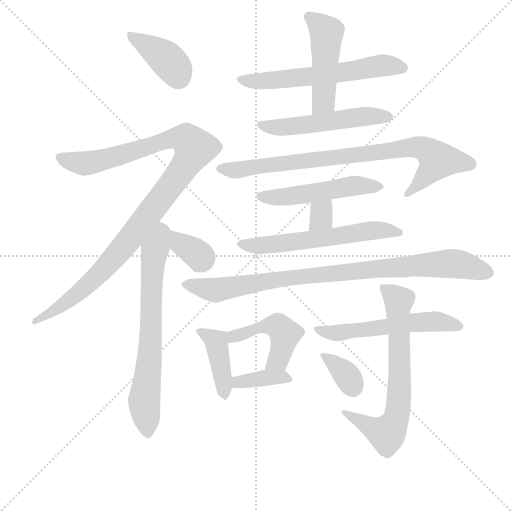
t = 0.00 s
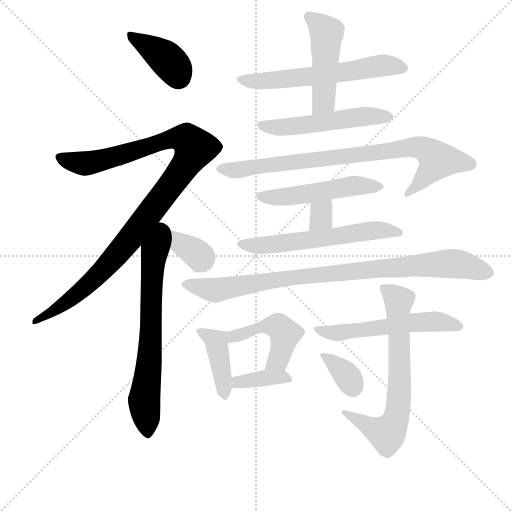
t = 2.58 s
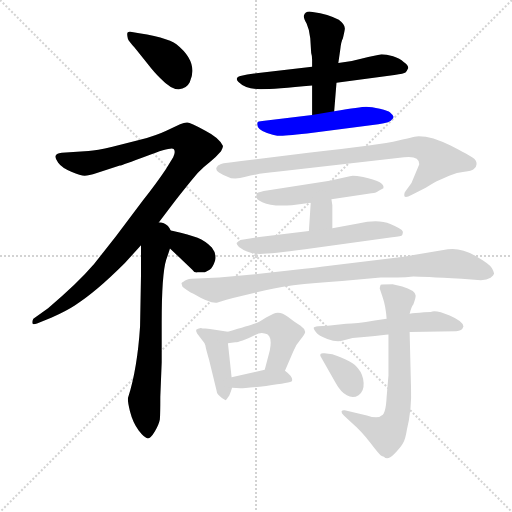
t = 5.16 s
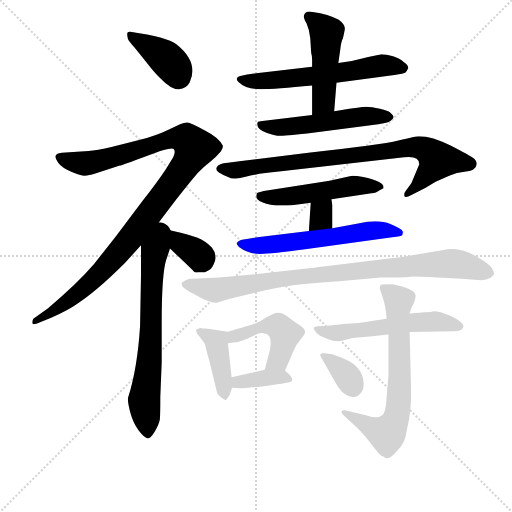
t = 7.73 s
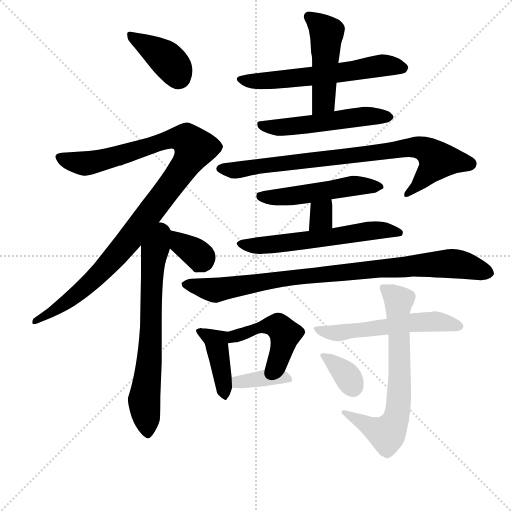
t = 10.31 s
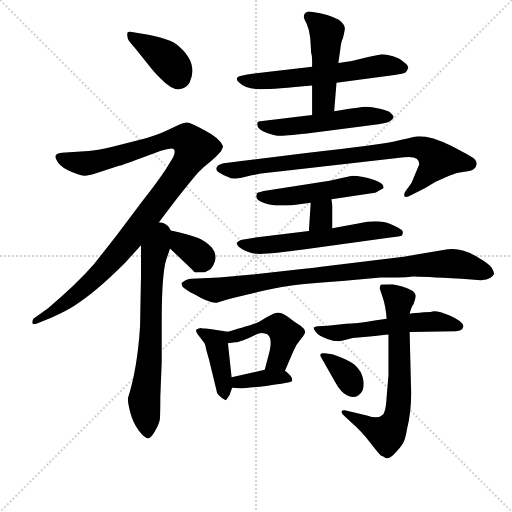
t = 12.89 s

The animated SVG that drew these frames (rendered in a browser with its animation timeline set to each time). Animation: 18 CSS @keyframes rules; one cycle of 12.89 s.

<svg version="1.1" viewBox="0 0 1024 1024" xmlns="http://www.w3.org/2000/svg">
  <g stroke="lightgray" stroke-dasharray="1,1" stroke-width="1" transform="scale(4, 4)">
    <line x1="0" y1="0" x2="256" y2="256"></line>
    <line x1="256" y1="0" x2="0" y2="256"></line>
    <line x1="128" y1="0" x2="128" y2="256"></line>
    <line x1="0" y1="128" x2="256" y2="128"></line>
  </g>
<g transform="scale(0.92, -0.92) translate(60, -900)">
   <style type="text/css">
    @keyframes keyframes0 {
      from {
       stroke: blue;
       stroke-dashoffset: 396;
       stroke-width: 128;
       }
       56% {
       animation-timing-function: step-end;
       stroke: blue;
       stroke-dashoffset: 0;
       stroke-width: 128;
       }
       to {
       stroke: black;
       stroke-width: 1024;
       }
       }
       #make-me-a-hanzi-animation-0 {
         animation: keyframes0 0.572266s both;
         animation-delay: 0.000000s;
         animation-timing-function: linear;
       }
    @keyframes keyframes1 {
      from {
       stroke: blue;
       stroke-dashoffset: 1084;
       stroke-width: 128;
       }
       78% {
       animation-timing-function: step-end;
       stroke: blue;
       stroke-dashoffset: 0;
       stroke-width: 128;
       }
       to {
       stroke: black;
       stroke-width: 1024;
       }
       }
       #make-me-a-hanzi-animation-1 {
         animation: keyframes1 1.132161s both;
         animation-delay: 0.572266s;
         animation-timing-function: linear;
       }
    @keyframes keyframes2 {
      from {
       stroke: blue;
       stroke-dashoffset: 698;
       stroke-width: 128;
       }
       69% {
       animation-timing-function: step-end;
       stroke: blue;
       stroke-dashoffset: 0;
       stroke-width: 128;
       }
       to {
       stroke: black;
       stroke-width: 1024;
       }
       }
       #make-me-a-hanzi-animation-2 {
         animation: keyframes2 0.818034s both;
         animation-delay: 1.704427s;
         animation-timing-function: linear;
       }
    @keyframes keyframes3 {
      from {
       stroke: blue;
       stroke-dashoffset: 376;
       stroke-width: 128;
       }
       55% {
       animation-timing-function: step-end;
       stroke: blue;
       stroke-dashoffset: 0;
       stroke-width: 128;
       }
       to {
       stroke: black;
       stroke-width: 1024;
       }
       }
       #make-me-a-hanzi-animation-3 {
         animation: keyframes3 0.555990s both;
         animation-delay: 2.522461s;
         animation-timing-function: linear;
       }
    @keyframes keyframes4 {
      from {
       stroke: blue;
       stroke-dashoffset: 608;
       stroke-width: 128;
       }
       66% {
       animation-timing-function: step-end;
       stroke: blue;
       stroke-dashoffset: 0;
       stroke-width: 128;
       }
       to {
       stroke: black;
       stroke-width: 1024;
       }
       }
       #make-me-a-hanzi-animation-4 {
         animation: keyframes4 0.744792s both;
         animation-delay: 3.078451s;
         animation-timing-function: linear;
       }
    @keyframes keyframes5 {
      from {
       stroke: blue;
       stroke-dashoffset: 488;
       stroke-width: 128;
       }
       61% {
       animation-timing-function: step-end;
       stroke: blue;
       stroke-dashoffset: 0;
       stroke-width: 128;
       }
       to {
       stroke: black;
       stroke-width: 1024;
       }
       }
       #make-me-a-hanzi-animation-5 {
         animation: keyframes5 0.647135s both;
         animation-delay: 3.823242s;
         animation-timing-function: linear;
       }
    @keyframes keyframes6 {
      from {
       stroke: blue;
       stroke-dashoffset: 542;
       stroke-width: 128;
       }
       64% {
       animation-timing-function: step-end;
       stroke: blue;
       stroke-dashoffset: 0;
       stroke-width: 128;
       }
       to {
       stroke: black;
       stroke-width: 1024;
       }
       }
       #make-me-a-hanzi-animation-6 {
         animation: keyframes6 0.691081s both;
         animation-delay: 4.470378s;
         animation-timing-function: linear;
       }
    @keyframes keyframes7 {
      from {
       stroke: blue;
       stroke-dashoffset: 839;
       stroke-width: 128;
       }
       73% {
       animation-timing-function: step-end;
       stroke: blue;
       stroke-dashoffset: 0;
       stroke-width: 128;
       }
       to {
       stroke: black;
       stroke-width: 1024;
       }
       }
       #make-me-a-hanzi-animation-7 {
         animation: keyframes7 0.932780s both;
         animation-delay: 5.161458s;
         animation-timing-function: linear;
       }
    @keyframes keyframes8 {
      from {
       stroke: blue;
       stroke-dashoffset: 519;
       stroke-width: 128;
       }
       63% {
       animation-timing-function: step-end;
       stroke: blue;
       stroke-dashoffset: 0;
       stroke-width: 128;
       }
       to {
       stroke: black;
       stroke-width: 1024;
       }
       }
       #make-me-a-hanzi-animation-8 {
         animation: keyframes8 0.672363s both;
         animation-delay: 6.094238s;
         animation-timing-function: linear;
       }
    @keyframes keyframes9 {
      from {
       stroke: blue;
       stroke-dashoffset: 324;
       stroke-width: 128;
       }
       51% {
       animation-timing-function: step-end;
       stroke: blue;
       stroke-dashoffset: 0;
       stroke-width: 128;
       }
       to {
       stroke: black;
       stroke-width: 1024;
       }
       }
       #make-me-a-hanzi-animation-9 {
         animation: keyframes9 0.513672s both;
         animation-delay: 6.766602s;
         animation-timing-function: linear;
       }
    @keyframes keyframes10 {
      from {
       stroke: blue;
       stroke-dashoffset: 606;
       stroke-width: 128;
       }
       66% {
       animation-timing-function: step-end;
       stroke: blue;
       stroke-dashoffset: 0;
       stroke-width: 128;
       }
       to {
       stroke: black;
       stroke-width: 1024;
       }
       }
       #make-me-a-hanzi-animation-10 {
         animation: keyframes10 0.743164s both;
         animation-delay: 7.280273s;
         animation-timing-function: linear;
       }
    @keyframes keyframes11 {
      from {
       stroke: blue;
       stroke-dashoffset: 933;
       stroke-width: 128;
       }
       75% {
       animation-timing-function: step-end;
       stroke: blue;
       stroke-dashoffset: 0;
       stroke-width: 128;
       }
       to {
       stroke: black;
       stroke-width: 1024;
       }
       }
       #make-me-a-hanzi-animation-11 {
         animation: keyframes11 1.009277s both;
         animation-delay: 8.023438s;
         animation-timing-function: linear;
       }
    @keyframes keyframes12 {
      from {
       stroke: blue;
       stroke-dashoffset: 417;
       stroke-width: 128;
       }
       58% {
       animation-timing-function: step-end;
       stroke: blue;
       stroke-dashoffset: 0;
       stroke-width: 128;
       }
       to {
       stroke: black;
       stroke-width: 1024;
       }
       }
       #make-me-a-hanzi-animation-12 {
         animation: keyframes12 0.589355s both;
         animation-delay: 9.032715s;
         animation-timing-function: linear;
       }
    @keyframes keyframes13 {
      from {
       stroke: blue;
       stroke-dashoffset: 476;
       stroke-width: 128;
       }
       61% {
       animation-timing-function: step-end;
       stroke: blue;
       stroke-dashoffset: 0;
       stroke-width: 128;
       }
       to {
       stroke: black;
       stroke-width: 1024;
       }
       }
       #make-me-a-hanzi-animation-13 {
         animation: keyframes13 0.637370s both;
         animation-delay: 9.622070s;
         animation-timing-function: linear;
       }
    @keyframes keyframes14 {
      from {
       stroke: blue;
       stroke-dashoffset: 381;
       stroke-width: 128;
       }
       55% {
       animation-timing-function: step-end;
       stroke: blue;
       stroke-dashoffset: 0;
       stroke-width: 128;
       }
       to {
       stroke: black;
       stroke-width: 1024;
       }
       }
       #make-me-a-hanzi-animation-14 {
         animation: keyframes14 0.560059s both;
         animation-delay: 10.259440s;
         animation-timing-function: linear;
       }
    @keyframes keyframes15 {
      from {
       stroke: blue;
       stroke-dashoffset: 569;
       stroke-width: 128;
       }
       65% {
       animation-timing-function: step-end;
       stroke: blue;
       stroke-dashoffset: 0;
       stroke-width: 128;
       }
       to {
       stroke: black;
       stroke-width: 1024;
       }
       }
       #make-me-a-hanzi-animation-15 {
         animation: keyframes15 0.713053s both;
         animation-delay: 10.819499s;
         animation-timing-function: linear;
       }
    @keyframes keyframes16 {
      from {
       stroke: blue;
       stroke-dashoffset: 700;
       stroke-width: 128;
       }
       69% {
       animation-timing-function: step-end;
       stroke: blue;
       stroke-dashoffset: 0;
       stroke-width: 128;
       }
       to {
       stroke: black;
       stroke-width: 1024;
       }
       }
       #make-me-a-hanzi-animation-16 {
         animation: keyframes16 0.819661s both;
         animation-delay: 11.532552s;
         animation-timing-function: linear;
       }
    @keyframes keyframes17 {
      from {
       stroke: blue;
       stroke-dashoffset: 351;
       stroke-width: 128;
       }
       53% {
       animation-timing-function: step-end;
       stroke: blue;
       stroke-dashoffset: 0;
       stroke-width: 128;
       }
       to {
       stroke: black;
       stroke-width: 1024;
       }
       }
       #make-me-a-hanzi-animation-17 {
         animation: keyframes17 0.535645s both;
         animation-delay: 12.352214s;
         animation-timing-function: linear;
       }
</style>
<path d="M 232.5 797.0 L 259.5 763.0 Q 276.5 741.0 288.5 730.0 Q 312.5 705.0 329.0 706.0 Q 345.5 707.0 352.5 721.0 Q 372.5 765.0 323.5 804.0 Q 303.5 819.0 223.5 831.0 Q 216.5 832.0 216.5 826.5 Q 216.5 821.0 218.0 816.0 Q 219.5 811.0 232.5 797.0 Z" fill="lightgray"></path> 
<path d="M 276.5 405.0 L 320.5 463.0 Q 361.5 515.0 372.5 526.5 Q 383.5 538.0 397.0 548.5 Q 410.5 559.0 420.5 571.0 Q 425.5 580.0 424.5 583.0 Q 417.5 600.0 385.5 616.5 Q 353.5 633.0 347.5 633.5 Q 341.5 634.0 331.5 630.0 L 301.5 616.0 Q 280.5 606.0 244.5 596.0 L 184.5 581.0 Q 149.5 573.0 132.5 572.0 L 74.5 568.0 Q 51.5 566.0 66.5 546.0 Q 74.5 535.0 95.0 526.5 Q 115.5 518.0 124.0 518.0 Q 132.5 518.0 150.5 524.0 L 200.5 540.0 Q 205.5 541.0 259.0 561.0 Q 312.5 581.0 317.5 576.0 Q 322.5 571.0 316.5 558.0 L 300.5 532.0 Q 280.5 502.0 250.5 464.0 L 192.5 387.0 L 144.5 326.0 Q 108.5 284.0 44.5 230.0 L 12.5 207.0 Q 9.5 202.0 10.5 198.0 Q 10.5 193.0 20.5 197.0 L 52.5 210.0 Q 82.5 223.0 102.5 236.0 Q 147.5 264.0 211.5 328.0 L 246.5 367.0 L 276.5 405.0 Z" fill="lightgray"></path> 
<path d="M 246.5 367.0 L 246.5 300.0 L 244.5 191.0 Q 238.5 98.0 218.5 36.0 Q 216.5 30.0 222.5 6.0 Q 228.5 -18.0 241.5 -36.0 Q 254.5 -53.0 261.5 -53.0 Q 267.5 -53.0 276.5 -38.0 Q 285.5 -23.0 287.5 -12.0 Q 288.5 -1.0 288.5 37.0 L 291.5 112.0 L 291.5 198.0 Q 291.5 305.0 301.5 336.0 Q 303.5 341.0 309.5 360.0 C 333.5 434.0 246.5 435.0 246.5 367.0 Z" fill="lightgray"></path> 
<path d="M 309.5 360.0 L 357.5 314.0 Q 361.5 307.0 369.5 308.0 Q 376.5 308.0 385.5 308.0 Q 390.5 310.0 396.5 314.0 Q 402.5 318.0 407.5 333.0 Q 411.5 348.0 400.5 362.0 Q 386.5 376.0 369.5 383.0 Q 351.5 390.0 316.5 398.0 Q 281.5 405.0 276.5 405.0 C 260.5 407.0 287.5 381.0 309.5 360.0 Z" fill="lightgray"></path> 
<path d="M 671.5 720.0 L 797.5 737.0 Q 818.5 740.0 821.5 742.5 Q 824.5 745.0 827.5 752.0 Q 827.5 758.0 817.5 765.0 Q 809.5 773.0 794.5 777.5 Q 779.5 782.0 769.5 782.0 L 740.5 776.0 Q 709.5 767.0 675.5 763.0 L 618.5 755.0 L 492.5 740.0 Q 477.5 738.0 462.5 735.0 Q 449.5 731.0 458.5 722.0 Q 474.5 706.0 506.5 706.0 Q 538.5 706.0 618.5 714.0 L 671.5 720.0 Z" fill="lightgray"></path> 
<path d="M 618.5 714.0 L 618.5 650.0 C 618.5 620.0 664.5 628.0 666.5 658.0 L 671.5 720.0 L 675.5 763.0 L 679.5 791.0 Q 681.5 810.0 685.5 817.0 Q 690.5 838.0 689.5 839.0 Q 689.5 847.0 676.5 857.0 Q 654.5 869.0 619.5 874.0 Q 604.5 878.0 600.5 866.0 Q 599.5 861.0 606.5 849.0 Q 612.5 836.0 614.5 817.0 L 616.5 785.0 Q 618.5 779.0 618.5 770.0 L 618.5 755.0 L 618.5 714.0 Z" fill="lightgray"></path> 
<path d="M 618.5 650.0 L 510.5 637.0 Q 500.5 637.0 499.5 633.0 Q 496.5 619.0 520.5 611.0 Q 534.5 606.0 542.5 605.0 Q 550.5 604.0 607.5 610.0 L 762.5 630.0 Q 789.5 634.0 792.5 641.0 Q 795.5 642.0 795.5 646.0 L 793.5 650.0 L 787.5 656.0 Q 784.5 659.0 766.0 663.5 Q 747.5 668.0 736.0 668.0 Q 724.5 668.0 666.5 658.0 L 618.5 650.0 Z" fill="lightgray"></path> 
<path d="M 834.5 502.0 L 821.5 484.0 Q 817.5 479.0 819.5 473.0 Q 822.5 470.0 834.5 476.0 L 865.5 492.0 Q 887.5 505.0 889.5 506.0 L 916.5 518.0 Q 933.5 525.0 949.5 526.5 Q 965.5 528.0 969.5 532.0 Q 975.5 535.0 976.0 543.0 Q 976.5 551.0 968.0 557.0 Q 959.5 563.0 919.5 583.5 Q 879.5 604.0 850.5 604.0 Q 844.5 604.0 806.0 594.5 Q 767.5 585.0 610.5 568.0 L 464.5 550.0 Q 428.5 546.0 420.5 543.5 Q 412.5 541.0 410.5 535.5 Q 408.5 530.0 416.0 525.0 Q 423.5 520.0 434.5 516.0 Q 447.5 508.0 474.0 515.5 Q 500.5 523.0 546.5 527.0 L 818.5 558.0 Q 851.5 562.0 851.5 543.0 L 834.5 502.0 Z" fill="lightgray"></path> 
<path d="M 511.5 460.0 Q 528.5 451.0 574.5 454.0 L 615.5 459.0 L 660.5 467.0 L 740.5 479.0 Q 755.5 480.0 760.0 483.0 Q 764.5 486.0 772.5 490.0 L 773.5 491.0 Q 777.5 505.0 729.5 515.0 Q 707.5 519.0 700.5 517.0 L 656.5 507.0 L 513.5 485.0 Q 500.5 482.0 498.5 480.0 Q 498.5 479.0 497.5 476.0 Q 494.5 466.0 511.5 460.0 Z" fill="lightgray"></path> 
<path d="M 615.5 459.0 L 611.5 398.0 C 609.5 368.0 662.5 374.0 662.5 404.0 L 662.5 454.0 L 660.5 467.0 C 655.5 497.0 617.5 489.0 615.5 459.0 Z" fill="lightgray"></path> 
<path d="M 611.5 398.0 L 499.5 384.0 Q 466.5 379.0 462.5 377.5 Q 458.5 376.0 454.5 372.0 Q 453.5 369.0 459.5 363.0 Q 479.5 348.0 505.0 348.0 Q 530.5 348.0 603.5 358.0 L 792.5 384.0 Q 813.5 386.0 814.5 389.0 Q 816.5 396.0 815.5 397.0 Q 814.5 402.0 788.5 413.0 Q 762.5 424.0 718.5 414.0 L 662.5 404.0 L 611.5 398.0 Z" fill="lightgray"></path> 
<path d="M 494.5 304.0 L 416.5 297.0 L 356.5 294.0 Q 344.5 293.0 339.5 288.0 Q 334.5 286.0 334.5 284.0 L 336.5 277.0 Q 337.5 275.0 354.5 264.0 L 359.5 262.0 Q 396.5 240.0 411.5 242.0 Q 414.5 243.0 446.5 252.0 L 500.5 265.0 Q 563.5 282.0 683.5 289.0 L 767.5 297.0 L 803.5 297.0 Q 822.5 297.0 838.5 299.0 Q 855.5 299.0 943.5 294.0 L 985.5 291.0 Q 998.5 291.0 1006.5 296.0 Q 1013.5 302.0 1014.0 305.0 Q 1014.5 308.0 1009.5 317.0 Q 1004.5 326.0 973.0 344.0 Q 941.5 362.0 913.5 358.0 L 817.5 342.0 L 638.5 320.0 Q 625.5 318.0 601.5 316.0 L 494.5 304.0 Z" fill="lightgray"></path> 
<path d="M 386.5 186.0 L 380.5 186.0 L 376.5 187.0 Q 369.5 186.0 366.5 183.0 Q 365.5 180.0 368.5 175.0 L 380.5 159.0 Q 384.5 155.0 386.5 149.0 Q 387.5 142.0 394.5 118.0 L 410.5 52.0 Q 410.5 40.0 430.5 30.0 Q 432.5 31.0 438.5 40.0 Q 442.5 50.0 444.5 57.0 L 443.5 80.0 L 435.5 154.0 C 432.5 179.0 438.5 179.0 435.5 179.0 L 396.5 185.0 L 386.5 186.0 Z" fill="lightgray"></path> 
<path d="M 559.5 94.0 L 577.5 136.0 Q 582.5 150.0 592.5 161.0 Q 602.5 172.0 603.5 178.0 Q 601.5 187.0 593.5 192.0 Q 584.5 197.0 566.5 211.0 Q 548.5 225.0 534.5 218.0 L 518.5 210.0 Q 501.5 199.0 492.5 196.0 Q 482.5 192.0 435.5 179.0 C 406.5 171.0 405.5 150.0 435.5 154.0 L 451.5 156.0 Q 452.5 155.0 467.5 160.0 Q 481.5 165.0 494.5 172.0 Q 506.5 178.0 515.5 175.0 Q 533.5 173.0 526.5 138.0 L 515.5 96.0 C 507.5 67.0 547.5 66.0 559.5 94.0 Z" fill="lightgray"></path> 
<path d="M 444.5 57.0 L 462.5 56.0 Q 462.5 55.0 518.5 61.0 Q 573.5 68.0 574.5 71.0 Q 578.5 80.0 559.5 94.0 C 547.5 103.0 544.5 103.0 515.5 96.0 L 443.5 80.0 C 414.5 73.0 414.5 59.0 444.5 57.0 Z" fill="lightgray"></path> 
<path d="M 947.5 190.0 Q 947.5 201.0 917.5 214.0 Q 887.5 227.0 876.5 222.0 L 861.5 221.0 Q 841.5 219.0 830.5 218.0 L 780.5 207.0 L 754.5 203.0 Q 713.5 196.0 692.5 196.0 L 652.5 192.0 L 631.5 191.0 Q 622.5 190.0 622.0 187.5 Q 621.5 185.0 627.0 177.5 Q 632.5 170.0 651.5 163.0 Q 670.5 156.0 683.5 159.0 L 706.5 165.0 L 737.5 168.0 Q 776.5 172.0 784.5 173.0 L 830.5 178.0 L 931.5 180.0 Q 944.5 180.0 947.5 190.0 Z" fill="lightgray"></path> 
<path d="M 830.5 218.0 Q 834.5 234.0 838.5 238.0 Q 844.5 254.0 843.5 258.0 Q 841.5 269.0 814.5 277.0 L 793.5 282.0 Q 771.5 282.0 767.5 281.0 Q 765.5 275.0 765.5 273.0 L 771.5 255.0 Q 778.5 235.0 780.5 207.0 L 784.5 173.0 L 784.5 84.0 L 780.5 37.0 Q 778.5 -1.0 769.5 -3.0 Q 761.5 -11.0 737.5 -3.0 L 689.5 8.0 Q 684.5 9.0 682.5 6.0 Q 681.5 2.0 687.5 -3.0 L 704.5 -19.0 Q 725.5 -37.0 745.0 -62.5 Q 764.5 -88.0 768.0 -90.0 Q 771.5 -92.0 774.5 -93.0 Q 782.5 -102.0 796.5 -87.5 Q 810.5 -73.0 816.0 -63.5 Q 821.5 -54.0 824.5 -34.0 Q 835.5 9.0 833.5 58.0 L 830.5 178.0 L 830.5 218.0 Z" fill="lightgray"></path> 
<path d="M 636.5 126.0 L 669.5 68.0 Q 680.5 48.0 694.0 40.5 Q 707.5 33.0 719.5 41.0 Q 731.5 49.0 730.5 67.5 Q 729.5 86.0 718.5 99.0 Q 707.5 115.0 662.5 130.0 L 645.5 132.0 Q 639.5 133.0 637.5 131.0 Q 635.5 129.0 636.5 126.0 Z" fill="lightgray"></path> 
      <clipPath id="make-me-a-hanzi-clip-0">
      <path d="M 232.5 797.0 L 259.5 763.0 Q 276.5 741.0 288.5 730.0 Q 312.5 705.0 329.0 706.0 Q 345.5 707.0 352.5 721.0 Q 372.5 765.0 323.5 804.0 Q 303.5 819.0 223.5 831.0 Q 216.5 832.0 216.5 826.5 Q 216.5 821.0 218.0 816.0 Q 219.5 811.0 232.5 797.0 Z" fill="lightgray"></path>
      </clipPath>
      <path clip-path="url(#make-me-a-hanzi-clip-0)" d="M 224.5 822.0 L 300.5 774.0 L 328.5 732.0 " fill="none" id="make-me-a-hanzi-animation-0" stroke-dasharray="268 536" stroke-linecap="round"></path>

      <clipPath id="make-me-a-hanzi-clip-1">
      <path d="M 276.5 405.0 L 320.5 463.0 Q 361.5 515.0 372.5 526.5 Q 383.5 538.0 397.0 548.5 Q 410.5 559.0 420.5 571.0 Q 425.5 580.0 424.5 583.0 Q 417.5 600.0 385.5 616.5 Q 353.5 633.0 347.5 633.5 Q 341.5 634.0 331.5 630.0 L 301.5 616.0 Q 280.5 606.0 244.5 596.0 L 184.5 581.0 Q 149.5 573.0 132.5 572.0 L 74.5 568.0 Q 51.5 566.0 66.5 546.0 Q 74.5 535.0 95.0 526.5 Q 115.5 518.0 124.0 518.0 Q 132.5 518.0 150.5 524.0 L 200.5 540.0 Q 205.5 541.0 259.0 561.0 Q 312.5 581.0 317.5 576.0 Q 322.5 571.0 316.5 558.0 L 300.5 532.0 Q 280.5 502.0 250.5 464.0 L 192.5 387.0 L 144.5 326.0 Q 108.5 284.0 44.5 230.0 L 12.5 207.0 Q 9.5 202.0 10.5 198.0 Q 10.5 193.0 20.5 197.0 L 52.5 210.0 Q 82.5 223.0 102.5 236.0 Q 147.5 264.0 211.5 328.0 L 246.5 367.0 L 276.5 405.0 Z" fill="lightgray"></path>
      </clipPath>
      <path clip-path="url(#make-me-a-hanzi-clip-1)" d="M 71.5 557.0 L 98.5 548.0 L 135.5 546.0 L 327.5 600.0 L 346.5 597.0 L 363.5 578.0 L 305.5 488.0 L 162.5 311.0 L 78.5 239.0 L 15.5 202.0 " fill="none" id="make-me-a-hanzi-animation-1" stroke-dasharray="956 1912" stroke-linecap="round"></path>

      <clipPath id="make-me-a-hanzi-clip-2">
      <path d="M 246.5 367.0 L 246.5 300.0 L 244.5 191.0 Q 238.5 98.0 218.5 36.0 Q 216.5 30.0 222.5 6.0 Q 228.5 -18.0 241.5 -36.0 Q 254.5 -53.0 261.5 -53.0 Q 267.5 -53.0 276.5 -38.0 Q 285.5 -23.0 287.5 -12.0 Q 288.5 -1.0 288.5 37.0 L 291.5 112.0 L 291.5 198.0 Q 291.5 305.0 301.5 336.0 Q 303.5 341.0 309.5 360.0 C 333.5 434.0 246.5 435.0 246.5 367.0 Z" fill="lightgray"></path>
      </clipPath>
      <path clip-path="url(#make-me-a-hanzi-clip-2)" d="M 277.5 397.0 L 266.5 148.0 L 253.5 29.0 L 260.5 -44.0 " fill="none" id="make-me-a-hanzi-animation-2" stroke-dasharray="570 1140" stroke-linecap="round"></path>

      <clipPath id="make-me-a-hanzi-clip-3">
      <path d="M 309.5 360.0 L 357.5 314.0 Q 361.5 307.0 369.5 308.0 Q 376.5 308.0 385.5 308.0 Q 390.5 310.0 396.5 314.0 Q 402.5 318.0 407.5 333.0 Q 411.5 348.0 400.5 362.0 Q 386.5 376.0 369.5 383.0 Q 351.5 390.0 316.5 398.0 Q 281.5 405.0 276.5 405.0 C 260.5 407.0 287.5 381.0 309.5 360.0 Z" fill="lightgray"></path>
      </clipPath>
      <path clip-path="url(#make-me-a-hanzi-clip-3)" d="M 289.5 400.0 L 368.5 348.0 L 376.5 339.0 L 372.5 326.0 " fill="none" id="make-me-a-hanzi-animation-3" stroke-dasharray="248 496" stroke-linecap="round"></path>

      <clipPath id="make-me-a-hanzi-clip-4">
      <path d="M 671.5 720.0 L 797.5 737.0 Q 818.5 740.0 821.5 742.5 Q 824.5 745.0 827.5 752.0 Q 827.5 758.0 817.5 765.0 Q 809.5 773.0 794.5 777.5 Q 779.5 782.0 769.5 782.0 L 740.5 776.0 Q 709.5 767.0 675.5 763.0 L 618.5 755.0 L 492.5 740.0 Q 477.5 738.0 462.5 735.0 Q 449.5 731.0 458.5 722.0 Q 474.5 706.0 506.5 706.0 Q 538.5 706.0 618.5 714.0 L 671.5 720.0 Z" fill="lightgray"></path>
      </clipPath>
      <path clip-path="url(#make-me-a-hanzi-clip-4)" d="M 468.5 726.0 L 500.5 723.0 L 588.5 730.0 L 772.5 758.0 L 817.5 752.0 " fill="none" id="make-me-a-hanzi-animation-4" stroke-dasharray="480 960" stroke-linecap="round"></path>

      <clipPath id="make-me-a-hanzi-clip-5">
      <path d="M 618.5 714.0 L 618.5 650.0 C 618.5 620.0 664.5 628.0 666.5 658.0 L 671.5 720.0 L 675.5 763.0 L 679.5 791.0 Q 681.5 810.0 685.5 817.0 Q 690.5 838.0 689.5 839.0 Q 689.5 847.0 676.5 857.0 Q 654.5 869.0 619.5 874.0 Q 604.5 878.0 600.5 866.0 Q 599.5 861.0 606.5 849.0 Q 612.5 836.0 614.5 817.0 L 616.5 785.0 Q 618.5 779.0 618.5 770.0 L 618.5 755.0 L 618.5 714.0 Z" fill="lightgray"></path>
      </clipPath>
      <path clip-path="url(#make-me-a-hanzi-clip-5)" d="M 611.5 864.0 L 650.5 824.0 L 643.5 679.0 L 623.5 656.0 " fill="none" id="make-me-a-hanzi-animation-5" stroke-dasharray="360 720" stroke-linecap="round"></path>

      <clipPath id="make-me-a-hanzi-clip-6">
      <path d="M 618.5 650.0 L 510.5 637.0 Q 500.5 637.0 499.5 633.0 Q 496.5 619.0 520.5 611.0 Q 534.5 606.0 542.5 605.0 Q 550.5 604.0 607.5 610.0 L 762.5 630.0 Q 789.5 634.0 792.5 641.0 Q 795.5 642.0 795.5 646.0 L 793.5 650.0 L 787.5 656.0 Q 784.5 659.0 766.0 663.5 Q 747.5 668.0 736.0 668.0 Q 724.5 668.0 666.5 658.0 L 618.5 650.0 Z" fill="lightgray"></path>
      </clipPath>
      <path clip-path="url(#make-me-a-hanzi-clip-6)" d="M 507.5 629.0 L 516.5 624.0 L 561.5 624.0 L 726.5 647.0 L 790.5 646.0 " fill="none" id="make-me-a-hanzi-animation-6" stroke-dasharray="414 828" stroke-linecap="round"></path>

      <clipPath id="make-me-a-hanzi-clip-7">
      <path d="M 834.5 502.0 L 821.5 484.0 Q 817.5 479.0 819.5 473.0 Q 822.5 470.0 834.5 476.0 L 865.5 492.0 Q 887.5 505.0 889.5 506.0 L 916.5 518.0 Q 933.5 525.0 949.5 526.5 Q 965.5 528.0 969.5 532.0 Q 975.5 535.0 976.0 543.0 Q 976.5 551.0 968.0 557.0 Q 959.5 563.0 919.5 583.5 Q 879.5 604.0 850.5 604.0 Q 844.5 604.0 806.0 594.5 Q 767.5 585.0 610.5 568.0 L 464.5 550.0 Q 428.5 546.0 420.5 543.5 Q 412.5 541.0 410.5 535.5 Q 408.5 530.0 416.0 525.0 Q 423.5 520.0 434.5 516.0 Q 447.5 508.0 474.0 515.5 Q 500.5 523.0 546.5 527.0 L 818.5 558.0 Q 851.5 562.0 851.5 543.0 L 834.5 502.0 Z" fill="lightgray"></path>
      </clipPath>
      <path clip-path="url(#make-me-a-hanzi-clip-7)" d="M 420.5 534.0 L 462.5 531.0 L 839.5 581.0 L 863.5 576.0 L 891.5 552.0 L 826.5 477.0 " fill="none" id="make-me-a-hanzi-animation-7" stroke-dasharray="711 1422" stroke-linecap="round"></path>

      <clipPath id="make-me-a-hanzi-clip-8">
      <path d="M 511.5 460.0 Q 528.5 451.0 574.5 454.0 L 615.5 459.0 L 660.5 467.0 L 740.5 479.0 Q 755.5 480.0 760.0 483.0 Q 764.5 486.0 772.5 490.0 L 773.5 491.0 Q 777.5 505.0 729.5 515.0 Q 707.5 519.0 700.5 517.0 L 656.5 507.0 L 513.5 485.0 Q 500.5 482.0 498.5 480.0 Q 498.5 479.0 497.5 476.0 Q 494.5 466.0 511.5 460.0 Z" fill="lightgray"></path>
      </clipPath>
      <path clip-path="url(#make-me-a-hanzi-clip-8)" d="M 508.5 475.0 L 563.5 472.0 L 697.5 495.0 L 769.5 494.0 " fill="none" id="make-me-a-hanzi-animation-8" stroke-dasharray="391 782" stroke-linecap="round"></path>

      <clipPath id="make-me-a-hanzi-clip-9">
      <path d="M 615.5 459.0 L 611.5 398.0 C 609.5 368.0 662.5 374.0 662.5 404.0 L 662.5 454.0 L 660.5 467.0 C 655.5 497.0 617.5 489.0 615.5 459.0 Z" fill="lightgray"></path>
      </clipPath>
      <path clip-path="url(#make-me-a-hanzi-clip-9)" d="M 654.5 459.0 L 638.5 439.0 L 638.5 426.0 L 617.5 405.0 " fill="none" id="make-me-a-hanzi-animation-9" stroke-dasharray="196 392" stroke-linecap="round"></path>

      <clipPath id="make-me-a-hanzi-clip-10">
      <path d="M 611.5 398.0 L 499.5 384.0 Q 466.5 379.0 462.5 377.5 Q 458.5 376.0 454.5 372.0 Q 453.5 369.0 459.5 363.0 Q 479.5 348.0 505.0 348.0 Q 530.5 348.0 603.5 358.0 L 792.5 384.0 Q 813.5 386.0 814.5 389.0 Q 816.5 396.0 815.5 397.0 Q 814.5 402.0 788.5 413.0 Q 762.5 424.0 718.5 414.0 L 662.5 404.0 L 611.5 398.0 Z" fill="lightgray"></path>
      </clipPath>
      <path clip-path="url(#make-me-a-hanzi-clip-10)" d="M 461.5 370.0 L 498.5 365.0 L 572.5 372.0 L 757.5 400.0 L 808.5 394.0 " fill="none" id="make-me-a-hanzi-animation-10" stroke-dasharray="478 956" stroke-linecap="round"></path>

      <clipPath id="make-me-a-hanzi-clip-11">
      <path d="M 494.5 304.0 L 416.5 297.0 L 356.5 294.0 Q 344.5 293.0 339.5 288.0 Q 334.5 286.0 334.5 284.0 L 336.5 277.0 Q 337.5 275.0 354.5 264.0 L 359.5 262.0 Q 396.5 240.0 411.5 242.0 Q 414.5 243.0 446.5 252.0 L 500.5 265.0 Q 563.5 282.0 683.5 289.0 L 767.5 297.0 L 803.5 297.0 Q 822.5 297.0 838.5 299.0 Q 855.5 299.0 943.5 294.0 L 985.5 291.0 Q 998.5 291.0 1006.5 296.0 Q 1013.5 302.0 1014.0 305.0 Q 1014.5 308.0 1009.5 317.0 Q 1004.5 326.0 973.0 344.0 Q 941.5 362.0 913.5 358.0 L 817.5 342.0 L 638.5 320.0 Q 625.5 318.0 601.5 316.0 L 494.5 304.0 Z" fill="lightgray"></path>
      </clipPath>
      <path clip-path="url(#make-me-a-hanzi-clip-11)" d="M 340.5 282.0 L 404.5 269.0 L 610.5 301.0 L 921.5 327.0 L 1000.5 308.0 L 1000.5 298.0 " fill="none" id="make-me-a-hanzi-animation-11" stroke-dasharray="805 1610" stroke-linecap="round"></path>

      <clipPath id="make-me-a-hanzi-clip-12">
      <path d="M 386.5 186.0 L 380.5 186.0 L 376.5 187.0 Q 369.5 186.0 366.5 183.0 Q 365.5 180.0 368.5 175.0 L 380.5 159.0 Q 384.5 155.0 386.5 149.0 Q 387.5 142.0 394.5 118.0 L 410.5 52.0 Q 410.5 40.0 430.5 30.0 Q 432.5 31.0 438.5 40.0 Q 442.5 50.0 444.5 57.0 L 443.5 80.0 L 435.5 154.0 C 432.5 179.0 438.5 179.0 435.5 179.0 L 396.5 185.0 L 386.5 186.0 Z" fill="lightgray"></path>
      </clipPath>
      <path clip-path="url(#make-me-a-hanzi-clip-12)" d="M 373.5 180.0 L 410.5 157.0 L 427.5 41.0 " fill="none" id="make-me-a-hanzi-animation-12" stroke-dasharray="289 578" stroke-linecap="round"></path>

      <clipPath id="make-me-a-hanzi-clip-13">
      <path d="M 559.5 94.0 L 577.5 136.0 Q 582.5 150.0 592.5 161.0 Q 602.5 172.0 603.5 178.0 Q 601.5 187.0 593.5 192.0 Q 584.5 197.0 566.5 211.0 Q 548.5 225.0 534.5 218.0 L 518.5 210.0 Q 501.5 199.0 492.5 196.0 Q 482.5 192.0 435.5 179.0 C 406.5 171.0 405.5 150.0 435.5 154.0 L 451.5 156.0 Q 452.5 155.0 467.5 160.0 Q 481.5 165.0 494.5 172.0 Q 506.5 178.0 515.5 175.0 Q 533.5 173.0 526.5 138.0 L 515.5 96.0 C 507.5 67.0 547.5 66.0 559.5 94.0 Z" fill="lightgray"></path>
      </clipPath>
      <path clip-path="url(#make-me-a-hanzi-clip-13)" d="M 438.5 160.0 L 452.5 171.0 L 502.5 188.0 L 545.5 190.0 L 559.5 173.0 L 556.5 154.0 L 544.5 118.0 L 523.5 101.0 " fill="none" id="make-me-a-hanzi-animation-13" stroke-dasharray="348 696" stroke-linecap="round"></path>

      <clipPath id="make-me-a-hanzi-clip-14">
      <path d="M 444.5 57.0 L 462.5 56.0 Q 462.5 55.0 518.5 61.0 Q 573.5 68.0 574.5 71.0 Q 578.5 80.0 559.5 94.0 C 547.5 103.0 544.5 103.0 515.5 96.0 L 443.5 80.0 C 414.5 73.0 414.5 59.0 444.5 57.0 Z" fill="lightgray"></path>
      </clipPath>
      <path clip-path="url(#make-me-a-hanzi-clip-14)" d="M 449.5 63.0 L 457.5 70.0 L 511.5 78.0 L 559.5 81.0 L 570.5 76.0 " fill="none" id="make-me-a-hanzi-animation-14" stroke-dasharray="253 506" stroke-linecap="round"></path>

      <clipPath id="make-me-a-hanzi-clip-15">
      <path d="M 947.5 190.0 Q 947.5 201.0 917.5 214.0 Q 887.5 227.0 876.5 222.0 L 861.5 221.0 Q 841.5 219.0 830.5 218.0 L 780.5 207.0 L 754.5 203.0 Q 713.5 196.0 692.5 196.0 L 652.5 192.0 L 631.5 191.0 Q 622.5 190.0 622.0 187.5 Q 621.5 185.0 627.0 177.5 Q 632.5 170.0 651.5 163.0 Q 670.5 156.0 683.5 159.0 L 706.5 165.0 L 737.5 168.0 Q 776.5 172.0 784.5 173.0 L 830.5 178.0 L 931.5 180.0 Q 944.5 180.0 947.5 190.0 Z" fill="lightgray"></path>
      </clipPath>
      <path clip-path="url(#make-me-a-hanzi-clip-15)" d="M 628.5 185.0 L 670.5 176.0 L 870.5 201.0 L 938.5 191.0 " fill="none" id="make-me-a-hanzi-animation-15" stroke-dasharray="441 882" stroke-linecap="round"></path>

      <clipPath id="make-me-a-hanzi-clip-16">
      <path d="M 830.5 218.0 Q 834.5 234.0 838.5 238.0 Q 844.5 254.0 843.5 258.0 Q 841.5 269.0 814.5 277.0 L 793.5 282.0 Q 771.5 282.0 767.5 281.0 Q 765.5 275.0 765.5 273.0 L 771.5 255.0 Q 778.5 235.0 780.5 207.0 L 784.5 173.0 L 784.5 84.0 L 780.5 37.0 Q 778.5 -1.0 769.5 -3.0 Q 761.5 -11.0 737.5 -3.0 L 689.5 8.0 Q 684.5 9.0 682.5 6.0 Q 681.5 2.0 687.5 -3.0 L 704.5 -19.0 Q 725.5 -37.0 745.0 -62.5 Q 764.5 -88.0 768.0 -90.0 Q 771.5 -92.0 774.5 -93.0 Q 782.5 -102.0 796.5 -87.5 Q 810.5 -73.0 816.0 -63.5 Q 821.5 -54.0 824.5 -34.0 Q 835.5 9.0 833.5 58.0 L 830.5 178.0 L 830.5 218.0 Z" fill="lightgray"></path>
      </clipPath>
      <path clip-path="url(#make-me-a-hanzi-clip-16)" d="M 772.5 276.0 L 806.5 246.0 L 809.5 80.0 L 801.5 -7.0 L 780.5 -43.0 L 687.5 3.0 " fill="none" id="make-me-a-hanzi-animation-16" stroke-dasharray="572 1144" stroke-linecap="round"></path>

      <clipPath id="make-me-a-hanzi-clip-17">
      <path d="M 636.5 126.0 L 669.5 68.0 Q 680.5 48.0 694.0 40.5 Q 707.5 33.0 719.5 41.0 Q 731.5 49.0 730.5 67.5 Q 729.5 86.0 718.5 99.0 Q 707.5 115.0 662.5 130.0 L 645.5 132.0 Q 639.5 133.0 637.5 131.0 Q 635.5 129.0 636.5 126.0 Z" fill="lightgray"></path>
      </clipPath>
      <path clip-path="url(#make-me-a-hanzi-clip-17)" d="M 642.5 128.0 L 686.5 92.0 L 706.5 60.0 " fill="none" id="make-me-a-hanzi-animation-17" stroke-dasharray="223 446" stroke-linecap="round"></path>

</g>
</svg>
